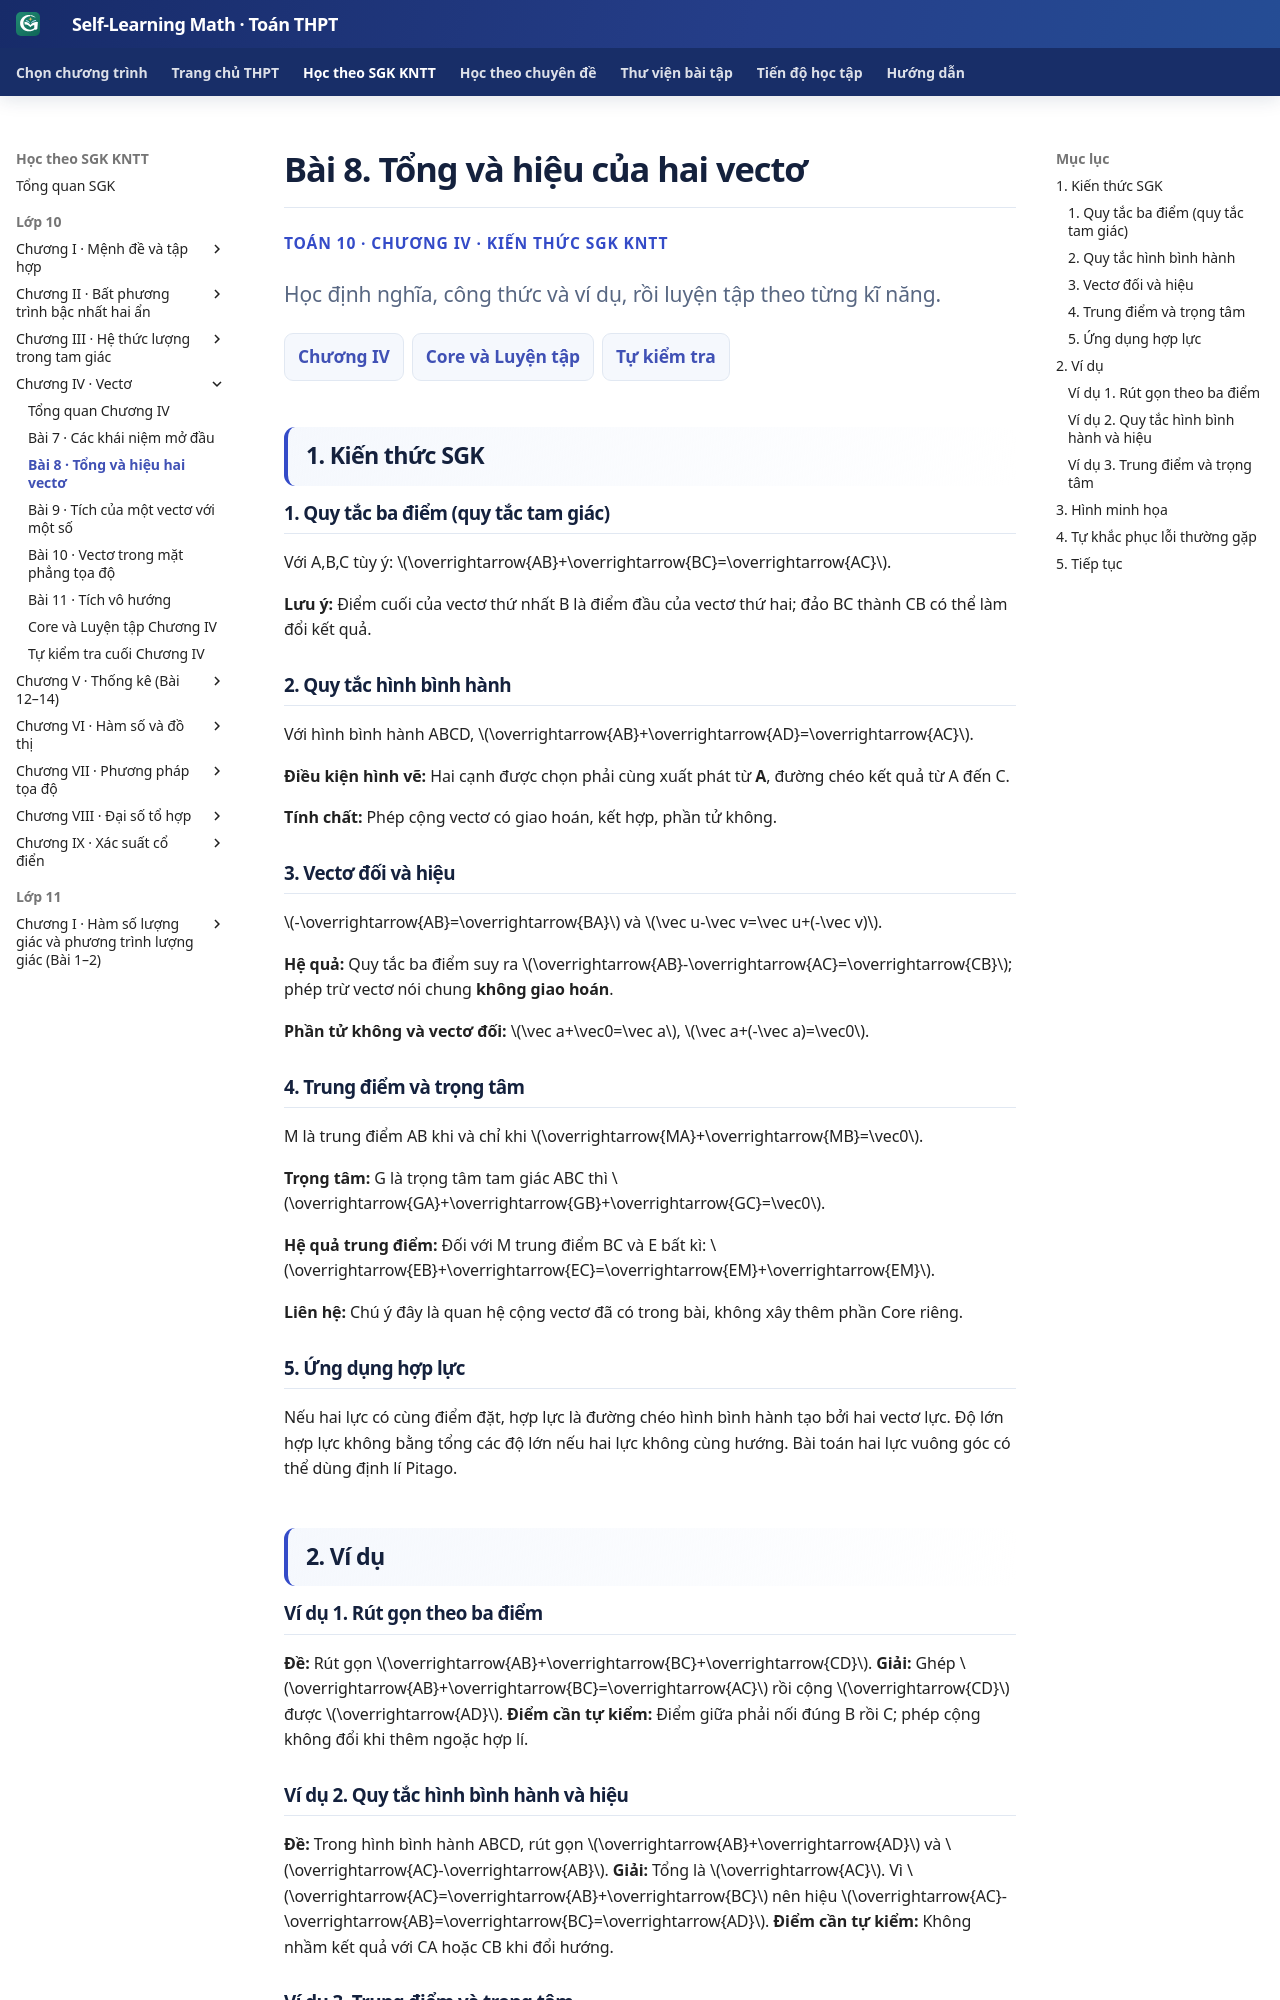

repository: TMA2015/roadmap-toan-thcs · page: thpt-preview/sgk/chuong-iv/bai-8/index.html · generator: mkdocs

# Bài 8. Tổng và hiệu của hai vectơ

<div class="thpt-r4-screen" data-thpt-r4><p class="thpt-r4-eyebrow">TOÁN 10 · CHƯƠNG IV · KIẾN THỨC SGK KNTT</p><p class="thpt-r4-lead">Học định nghĩa, công thức và ví dụ, rồi luyện tập theo từng kĩ năng.</p><nav class="thpt-r4-lesson-tabs"><a href="../">Chương IV</a><a href="../luyen-tap/">Core và Luyện tập</a><a href="../tu-kiem-tra-chuong/">Tự kiểm tra</a></nav></div>

## 1. Kiến thức SGK


### 1. Quy tắc ba điểm (quy tắc tam giác)

 Với A,B,C tùy ý: $\overrightarrow{AB}+\overrightarrow{BC}=\overrightarrow{AC}$.

**Lưu ý:** Điểm cuối của vectơ thứ nhất B là điểm đầu của vectơ thứ hai; đảo BC thành CB có thể làm đổi kết quả.

### 2. Quy tắc hình bình hành

 Với hình bình hành ABCD, $\overrightarrow{AB}+\overrightarrow{AD}=\overrightarrow{AC}$.

**Điều kiện hình vẽ:** Hai cạnh được chọn phải cùng xuất phát từ **A**, đường chéo kết quả từ A đến C.

**Tính chất:** Phép cộng vectơ có giao hoán, kết hợp, phần tử không.

### 3. Vectơ đối và hiệu

 $-\overrightarrow{AB}=\overrightarrow{BA}$ và $\vec u-\vec v=\vec u+(-\vec v)$. 

**Hệ quả:** Quy tắc ba điểm suy ra $\overrightarrow{AB}-\overrightarrow{AC}=\overrightarrow{CB}$; phép trừ vectơ nói chung **không giao hoán**.

**Phần tử không và vectơ đối:** $\vec a+\vec0=\vec a$, $\vec a+(-\vec a)=\vec0$.

### 4. Trung điểm và trọng tâm

 M là trung điểm AB khi và chỉ khi $\overrightarrow{MA}+\overrightarrow{MB}=\vec0$.

**Trọng tâm:** G là trọng tâm tam giác ABC thì $\overrightarrow{GA}+\overrightarrow{GB}+\overrightarrow{GC}=\vec0$.

**Hệ quả trung điểm:** Đối với M trung điểm BC và E bất kì: $\overrightarrow{EB}+\overrightarrow{EC}=\overrightarrow{EM}+\overrightarrow{EM}$.

**Liên hệ:** Chú ý đây là quan hệ cộng vectơ đã có trong bài, không xây thêm phần Core riêng.

### 5. Ứng dụng hợp lực

 Nếu hai lực có cùng điểm đặt, hợp lực là đường chéo hình bình hành tạo bởi hai vectơ lực. Độ lớn hợp lực không bằng tổng các độ lớn nếu hai lực không cùng hướng. Bài toán hai lực vuông góc có thể dùng định lí Pitago.

## 2. Ví dụ

### Ví dụ 1. Rút gọn theo ba điểm

**Đề:** Rút gọn $\overrightarrow{AB}+\overrightarrow{BC}+\overrightarrow{CD}$.
**Giải:** Ghép $\overrightarrow{AB}+\overrightarrow{BC}=\overrightarrow{AC}$ rồi cộng $\overrightarrow{CD}$ được $\overrightarrow{AD}$.
**Điểm cần tự kiểm:** Điểm giữa phải nối đúng B rồi C; phép cộng không đổi khi thêm ngoặc hợp lí.

### Ví dụ 2. Quy tắc hình bình hành và hiệu

**Đề:** Trong hình bình hành ABCD, rút gọn $\overrightarrow{AB}+\overrightarrow{AD}$ và $\overrightarrow{AC}-\overrightarrow{AB}$.
**Giải:** Tổng là $\overrightarrow{AC}$. Vì $\overrightarrow{AC}=\overrightarrow{AB}+\overrightarrow{BC}$ nên hiệu $\overrightarrow{AC}-\overrightarrow{AB}=\overrightarrow{BC}=\overrightarrow{AD}$.
**Điểm cần tự kiểm:** Không nhầm kết quả với CA hoặc CB khi đổi hướng.

### Ví dụ 3. Trung điểm và trọng tâm

**Đề:** M là trung điểm BC của tam giác ABC, G là trọng tâm. Nêu hai hệ thức đặc trưng.
**Giải:** Vì M trung điểm BC: $\overrightarrow{MB}+\overrightarrow{MC}=\vec0$. Vì G trọng tâm tam giác ABC: $\overrightarrow{GA}+\overrightarrow{GB}+\overrightarrow{GC}=\vec0$.
**Điểm cần tự kiểm:** Tổng ba vectơ phải đều xuất phát từ G; không thay tùy ý thành AB + BC + CA khi viện dẫn tính chất trọng tâm.
